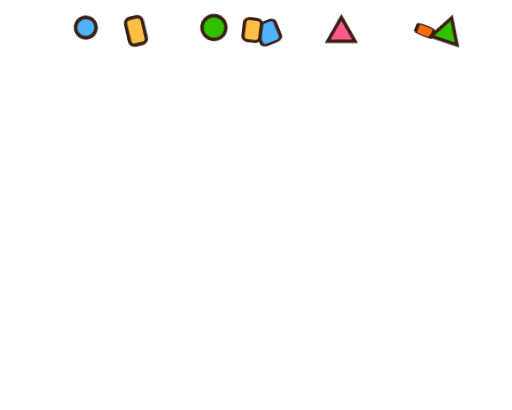
t = 0.00 s
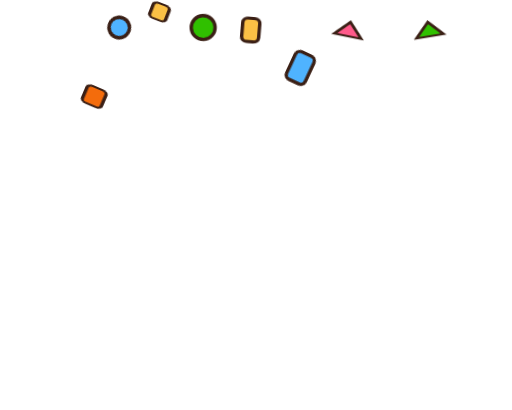
t = 1.03 s
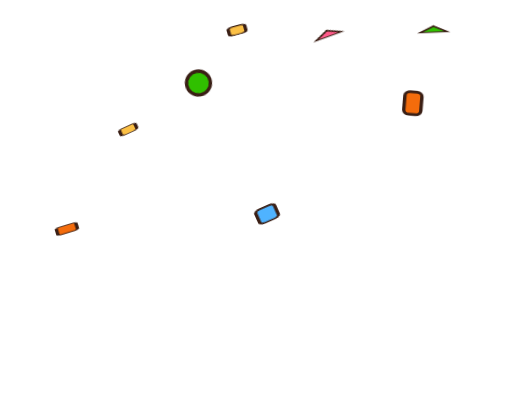
t = 2.07 s
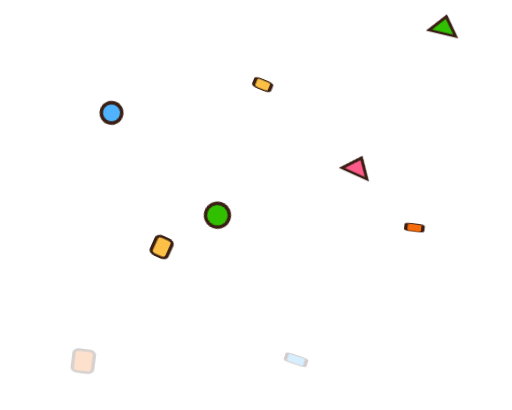
t = 3.10 s
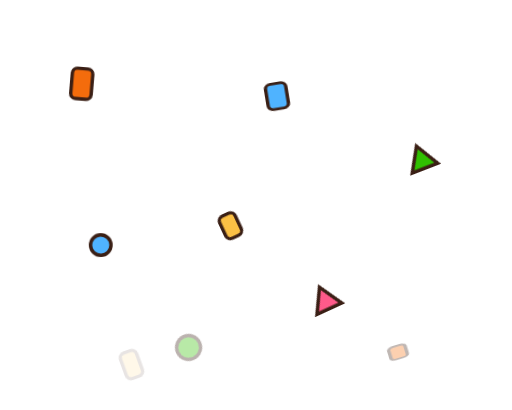
t = 4.13 s
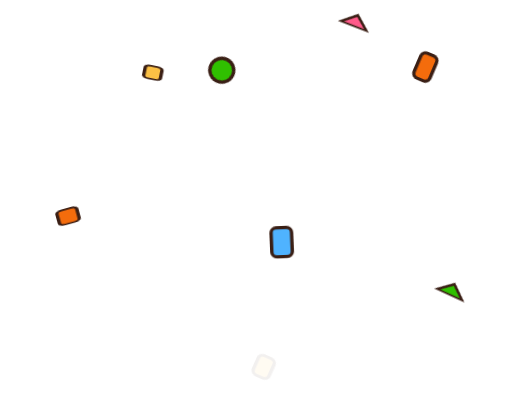
t = 5.17 s

The animated SVG that drew these frames (rendered in a browser with its animation timeline set to each time). Animation: 3 CSS @keyframes rules; one cycle of 6.20 s, repeats indefinitely.

<svg xmlns="http://www.w3.org/2000/svg" viewBox="-20 -10 300 240" width="300" height="240">
  <!-- Konfeti: jatuh sambil melayang ke kiri-kanan (sway) dan berkibar seperti kertas -->
  <style>
    .p { animation: fall 3.2s linear infinite; }
    .w { transform-box: fill-box; transform-origin: center; animation: sway 1.2s ease-in-out infinite alternate; }
    .f { transform-box: fill-box; transform-origin: center; animation: flutter .7s ease-in-out infinite alternate; }
    @keyframes fall { 0% { transform: translateY(-40px); opacity: 0; } 10%, 85% { opacity: 1; } 100% { transform: translateY(200px); opacity: 0; } }
    @keyframes sway { from { transform: translateX(-10px) rotate(-25deg); } to { transform: translateX(10px) rotate(25deg); } }
    @keyframes flutter { from { transform: scaleY(1); } to { transform: scaleY(.25); } }
  </style>
  <g class="p" style="animation-delay:0s"><g class="w"><rect class="f" x="20" y="0" width="12" height="18" rx="3" fill="#f46c0c" stroke="#3a1f15" stroke-width="2"/></g></g>
  <g class="p" style="animation-delay:.6s;animation-duration:3.6s"><g class="w" style="animation-delay:-.4s"><rect class="f" x="60" y="0" width="10" height="16" rx="3" fill="#fbc045" stroke="#3a1f15" stroke-width="2"/></g></g>
  <g class="p" style="animation-delay:1.1s"><g class="w" style="animation-delay:-.8s"><circle cx="100" cy="6" r="7" fill="#30c000" stroke="#3a1f15" stroke-width="2"/></g></g>
  <g class="p" style="animation-delay:.3s;animation-duration:2.9s"><g class="w" style="animation-delay:-.2s"><rect class="f" x="140" y="0" width="12" height="18" rx="3" fill="#4fb3ff" stroke="#3a1f15" stroke-width="2" style="animation-delay:-.3s"/></g></g>
  <g class="p" style="animation-delay:1.5s"><g class="w" style="animation-delay:-.6s"><path class="f" d="M180 0 l8 14 -16 0z" fill="#ff5a8a" stroke="#3a1f15" stroke-width="2"/></g></g>
  <g class="p" style="animation-delay:.9s;animation-duration:3.4s"><g class="w" style="animation-delay:-1s"><rect class="f" x="215" y="0" width="10" height="16" rx="3" fill="#f46c0c" stroke="#3a1f15" stroke-width="2" style="animation-delay:-.5s"/></g></g>
  <g class="p" style="animation-delay:1.9s"><g class="w" style="animation-delay:-.1s"><circle cx="40" cy="6" r="6" fill="#4fb3ff" stroke="#3a1f15" stroke-width="2"/></g></g>
  <g class="p" style="animation-delay:2.2s;animation-duration:3s"><g class="w" style="animation-delay:-.7s"><rect class="f" x="120" y="0" width="10" height="15" rx="3" fill="#fbc045" stroke="#3a1f15" stroke-width="2" style="animation-delay:-.2s"/></g></g>
  <g class="p" style="animation-delay:2.6s"><g class="w" style="animation-delay:-.9s"><path class="f" d="M235 0 l8 14 -16 0z" fill="#30c000" stroke="#3a1f15" stroke-width="2"/></g></g>
</svg>
